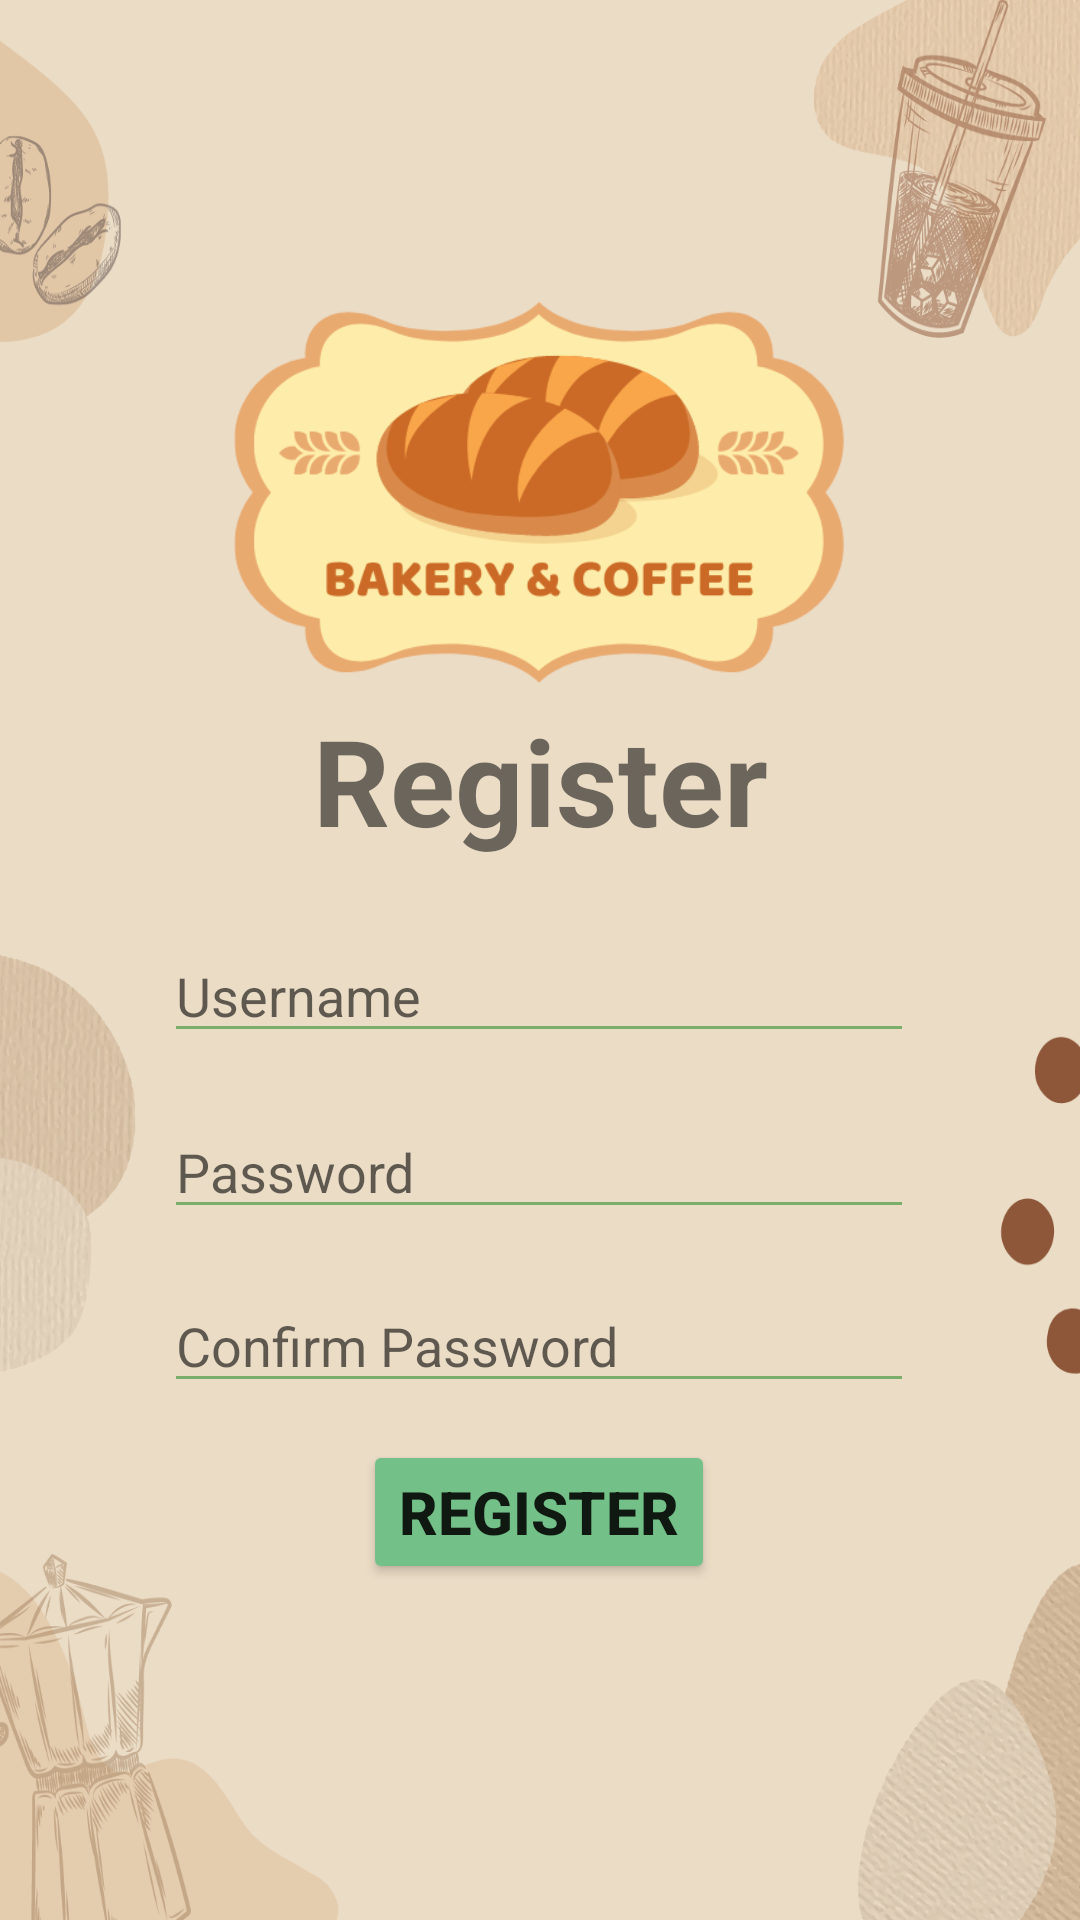

Produce the Android XML layout that renders to this screen, including the resource entries it uses.
<!-- AndroidManifest.xml: application theme Theme.Bakery -->
<!-- res/layout/activity_register.xml -->
<?xml version="1.0" encoding="utf-8"?>
<androidx.constraintlayout.widget.ConstraintLayout xmlns:android="http://schemas.android.com/apk/res/android"
    xmlns:app="http://schemas.android.com/apk/res-auto"
    xmlns:tools="http://schemas.android.com/tools"
    android:layout_width="match_parent"
    android:layout_height="match_parent"
    android:background="@drawable/brown"
    tools:context=".Register">

    <EditText
        android:id="@+id/username02"
        android:layout_width="250dp"
        android:layout_height="wrap_content"
        android:backgroundTint="#7BAE6A"
        android:ems="10"
        android:hint="Username"
        android:inputType="textPersonName"
        app:layout_constraintBottom_toBottomOf="parent"
        app:layout_constraintEnd_toEndOf="parent"
        app:layout_constraintHorizontal_bias="0.496"
        app:layout_constraintStart_toStartOf="parent"
        app:layout_constraintTop_toTopOf="parent"
        app:layout_constraintVertical_bias="0.517" />

    <EditText
        android:id="@+id/CFpassword"
        android:layout_width="250dp"
        android:layout_height="wrap_content"
        android:backgroundTint="#7BAE6A"
        android:ems="10"
        android:hint="Confirm Password"
        android:inputType="textPassword"
        app:layout_constraintBottom_toBottomOf="parent"
        app:layout_constraintEnd_toEndOf="parent"
        app:layout_constraintHorizontal_bias="0.496"
        app:layout_constraintStart_toStartOf="parent"
        app:layout_constraintTop_toTopOf="parent"
        app:layout_constraintVertical_bias="0.712" />

    <EditText
        android:id="@+id/password02"
        android:layout_width="250dp"
        android:layout_height="wrap_content"
        android:backgroundTint="#7BAE6A"
        android:ems="10"
        android:hint="Password"
        android:inputType="textPassword"
        app:layout_constraintBottom_toBottomOf="parent"
        app:layout_constraintEnd_toEndOf="parent"
        app:layout_constraintHorizontal_bias="0.496"
        app:layout_constraintStart_toStartOf="parent"
        app:layout_constraintTop_toTopOf="parent"
        app:layout_constraintVertical_bias="0.615" />

    <TextView
        android:id="@+id/textView2"
        android:layout_width="wrap_content"
        android:layout_height="wrap_content"
        android:text="Register"
        android:textSize="40sp"
        android:textStyle="bold"
        app:layout_constraintBottom_toBottomOf="parent"
        app:layout_constraintEnd_toEndOf="parent"
        app:layout_constraintStart_toStartOf="parent"
        app:layout_constraintTop_toTopOf="parent"
        app:layout_constraintVertical_bias="0.398" />

    <Button
        android:id="@+id/btn_register"
        android:layout_width="wrap_content"
        android:layout_height="wrap_content"
        android:backgroundTint="#73C088"
        android:text="Register"
        android:textSize="20sp"
        android:textStyle="bold"
        app:layout_constraintBottom_toBottomOf="parent"
        app:layout_constraintEnd_toEndOf="parent"
        app:layout_constraintHorizontal_bias="0.498"
        app:layout_constraintStart_toStartOf="parent"
        app:layout_constraintTop_toTopOf="parent"
        app:layout_constraintVertical_bias="0.811" />

    <ImageView
        android:id="@+id/imageView"
        android:layout_width="210dp"
        android:layout_height="328dp"
        app:layout_constraintBottom_toBottomOf="parent"
        app:layout_constraintEnd_toEndOf="parent"
        app:layout_constraintHorizontal_bias="0.497"
        app:layout_constraintStart_toStartOf="parent"
        app:layout_constraintTop_toTopOf="parent"
        app:layout_constraintVertical_bias="0.0"
        app:srcCompat="@drawable/logo" />

</androidx.constraintlayout.widget.ConstraintLayout>
<!-- resources referenced by this layout -->
<resources>
  <!-- drawable brown: png bitmap (drawable, 348996 bytes) -->
  <!-- drawable logo: png bitmap (drawable, 37661 bytes) -->
  <style name="Theme.Bakery" parent="Theme.MaterialComponents.DayNight.NoActionBar">
          
          <item name="colorPrimary">@color/Lavender</item>
          <item name="colorPrimaryVariant">@color/Lavender</item>
          <item name="colorOnPrimary">@color/white</item>
          
          <item name="colorSecondary">@color/teal_200</item>
          <item name="colorSecondaryVariant">@color/teal_700</item>
          <item name="colorOnSecondary">@color/black</item>
          
          <item name="android:statusBarColor">?attr/colorPrimaryVariant</item>
          
      </style>
  <!-- not gathered from this repository: default colours our renderer supplied (Android Studio template values) -->
  <color name="teal_200">#FF03DAC5</color>
  <color name="teal_700">#FF018786</color>
  <color name="black">#FF000000</color>
  <color name="white">#FFFFFFFF</color>
</resources>
